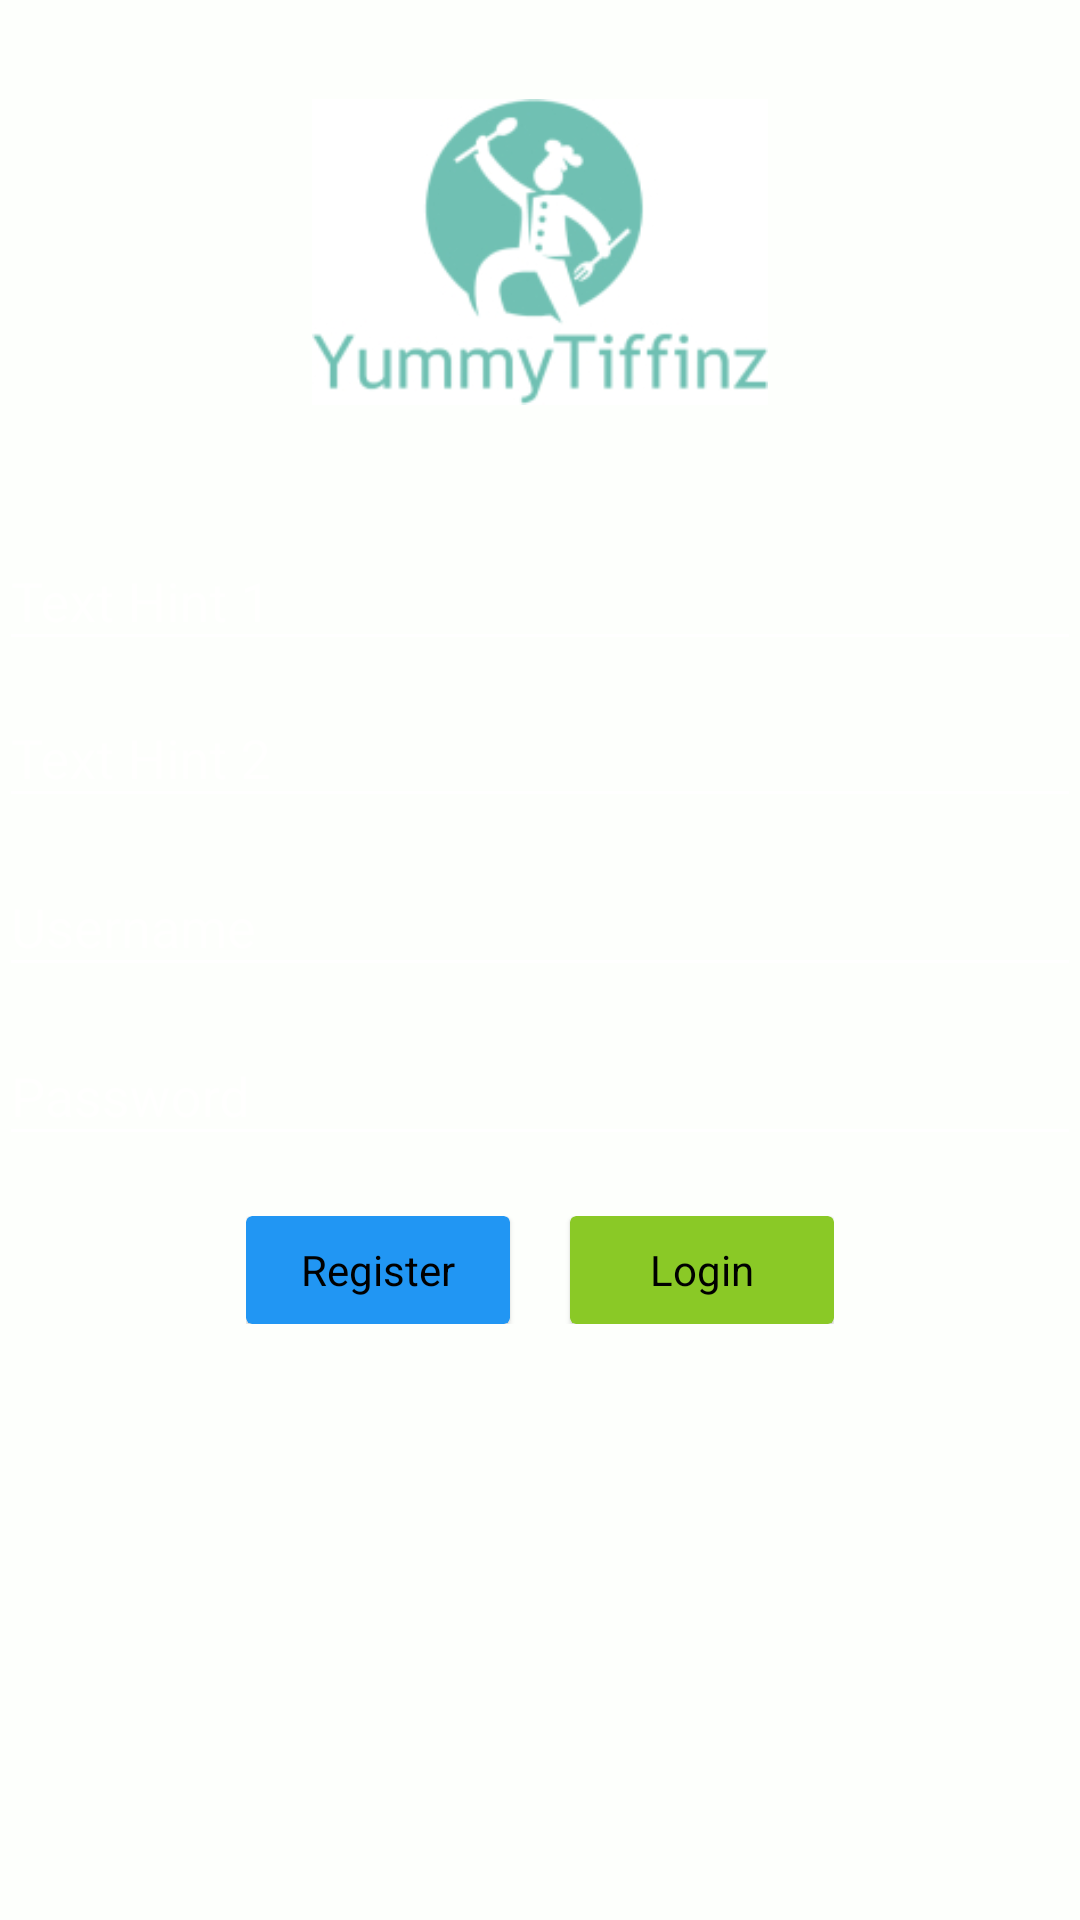

Write the Android layout XML for this screen, with the resource values it uses.
<!-- AndroidManifest.xml: application theme AppTheme -->
<!-- res/layout/activity_login.xml -->
<LinearLayout xmlns:android="http://schemas.android.com/apk/res/android"
    xmlns:tools="http://schemas.android.com/tools"
    xmlns:card_view="http://schemas.android.com/apk/res-auto"
    android:background="@color/window_background"
    android:layout_width="match_parent"
    android:layout_height="match_parent"
    android:padding="@dimen/activity_horizontal_margin"
    tools:context=".LoginActivity"
    android:orientation="vertical">



    <LinearLayout
        android:layout_width="match_parent"
        android:layout_height="wrap_content"
        android:layout_weight="0.5"
        android:orientation="vertical">

        <ImageView
            android:layout_width="wrap_content"
            android:layout_height="wrap_content"
            android:src="@drawable/ic_app_banner"
            android:layout_centerHorizontal="true"
            android:layout_gravity="center_horizontal" />

        <android.support.design.widget.TextInputLayout
            android:id="@+id/text1"
            android:layout_width="match_parent"
            android:layout_height="wrap_content"
            android:orientation="vertical"
            >
            <EditText
                android:layout_width="match_parent"
                android:layout_height="wrap_content"
                android:hint="Text Hint 1"
                android:singleLine="true"
                />
        </android.support.design.widget.TextInputLayout>
        <android.support.design.widget.TextInputLayout
            android:id="@+id/text2"
            android:layout_width="match_parent"
            android:layout_height="wrap_content"
            android:orientation="vertical"
            >
            <EditText
                android:id="@+id/text"
                android:layout_width="match_parent"
                android:layout_height="wrap_content"
                android:hint="Text Hint 2"
                />
        </android.support.design.widget.TextInputLayout>

        <android.support.design.widget.TextInputLayout
            android:id="@+id/usernameWrapper"
            android:layout_width="match_parent"
            android:layout_height="wrap_content"
            android:layout_marginTop="4dp">

            <EditText
                android:id="@+id/username"
                android:layout_width="match_parent"
                android:layout_height="wrap_content"
                android:inputType="textEmailAddress"
                android:hint="Username"/>

        </android.support.design.widget.TextInputLayout>

        <android.support.design.widget.TextInputLayout
            android:id="@+id/passwordWrapper"
            android:layout_width="match_parent"
            android:layout_height="wrap_content"
            android:layout_below="@id/usernameWrapper"
            android:layout_marginTop="4dp">

            <EditText
                android:id="@+id/password"
                android:layout_width="match_parent"
                android:layout_height="wrap_content"
                android:inputType="textPassword"
                android:hint="Password"/>

        </android.support.design.widget.TextInputLayout>

        <LinearLayout
            android:layout_width="wrap_content"
            android:layout_height="wrap_content"
            android:layout_gravity="center"
            android:layout_marginTop="20dp">

            <android.support.v7.widget.CardView
                android:id="@+id/login_view_sign_in"
                android:layout_width="wrap_content"
                android:layout_height="36dp"
                android:layout_centerHorizontal="true"
                android:layout_gravity="center_vertical"
                android:layout_marginRight="20dp"
                android:clickable="true"
                android:foreground="?android:attr/selectableItemBackground"
                card_view:cardBackgroundColor="#2196F3"
                card_view:cardCornerRadius="2dp"
                card_view:cardElevation="1dp">

                <RelativeLayout
                    android:layout_width="fill_parent"
                    android:layout_height="fill_parent">

                    <TextView
                        android:id="@+id/textViewSignIn"
                        android:layout_width="wrap_content"
                        android:layout_height="match_parent"
                        android:layout_centerInParent="true"
                        android:gravity="center"
                        android:minWidth="88dp"
                        android:paddingLeft="5dp"
                        android:paddingRight="5dp"
                        android:singleLine="true"
                        android:text="@string/signIn"
                        android:textColor="#000000"/>
                </RelativeLayout>
            </android.support.v7.widget.CardView>

            <android.support.v7.widget.CardView
                android:id="@+id/login_view_sign_up"
                android:layout_width="wrap_content"
                android:layout_height="36dp"
                android:layout_gravity="center_vertical"
                android:clickable="true"
                android:foreground="?android:attr/selectableItemBackground"
                card_view:cardBackgroundColor="#8AC926"
                card_view:cardCornerRadius="2dp"
                card_view:cardElevation="1dp">

                <RelativeLayout
                    android:layout_width="wrap_content"
                    android:layout_height="fill_parent">

                    <TextView
                        android:id="@+id/textViewSignUp"
                        android:layout_width="wrap_content"
                        android:layout_height="match_parent"
                        android:layout_centerInParent="true"
                        android:gravity="center"
                        android:minWidth="88dp"
                        android:paddingLeft="5dp"
                        android:paddingRight="5dp"
                        android:singleLine="true"
                        android:text="@string/signUp"
                        android:textColor="#000000"/>
                </RelativeLayout>
            </android.support.v7.widget.CardView>
        </LinearLayout>

    </LinearLayout>




</LinearLayout>
<!-- resources referenced by this layout -->
<resources>
  <color name="window_background">#FDFFFC</color>
  <!-- drawable ic_app_banner: png bitmap (drawable-hdpi, 24622 bytes) -->
  <string name="signIn">Register</string>
  <string name="signUp">Login</string>
  <style name="AppTheme" parent="AppBaseTheme">
  
          </style>
  <style name="AppBaseTheme" parent="Theme.AppCompat.NoActionBar">
              <item name="colorPrimary">@color/my_primary</item>
  
              
              <item name="colorPrimaryDark">@color/my_primary_dark</item>
  
              
              <item name="colorAccent">@color/my_accent</item>
  
              
              <item name="android:textColorPrimary">@color/my_primary_text</item>
  
              
              <item name="android:textColorSecondary">@color/my_secondary_text</item>
  
  
              <item name="android:windowBackground">@color/window_background</item>
  
          </style>
  <color name="my_primary">#2196F3</color>
  <color name="my_primary_dark">#1976D2</color>
  <color name="my_accent">#FF4D80</color>
  <color name="my_primary_text">#011627</color>
  <color name="my_secondary_text">#ffffff</color>
</resources>
